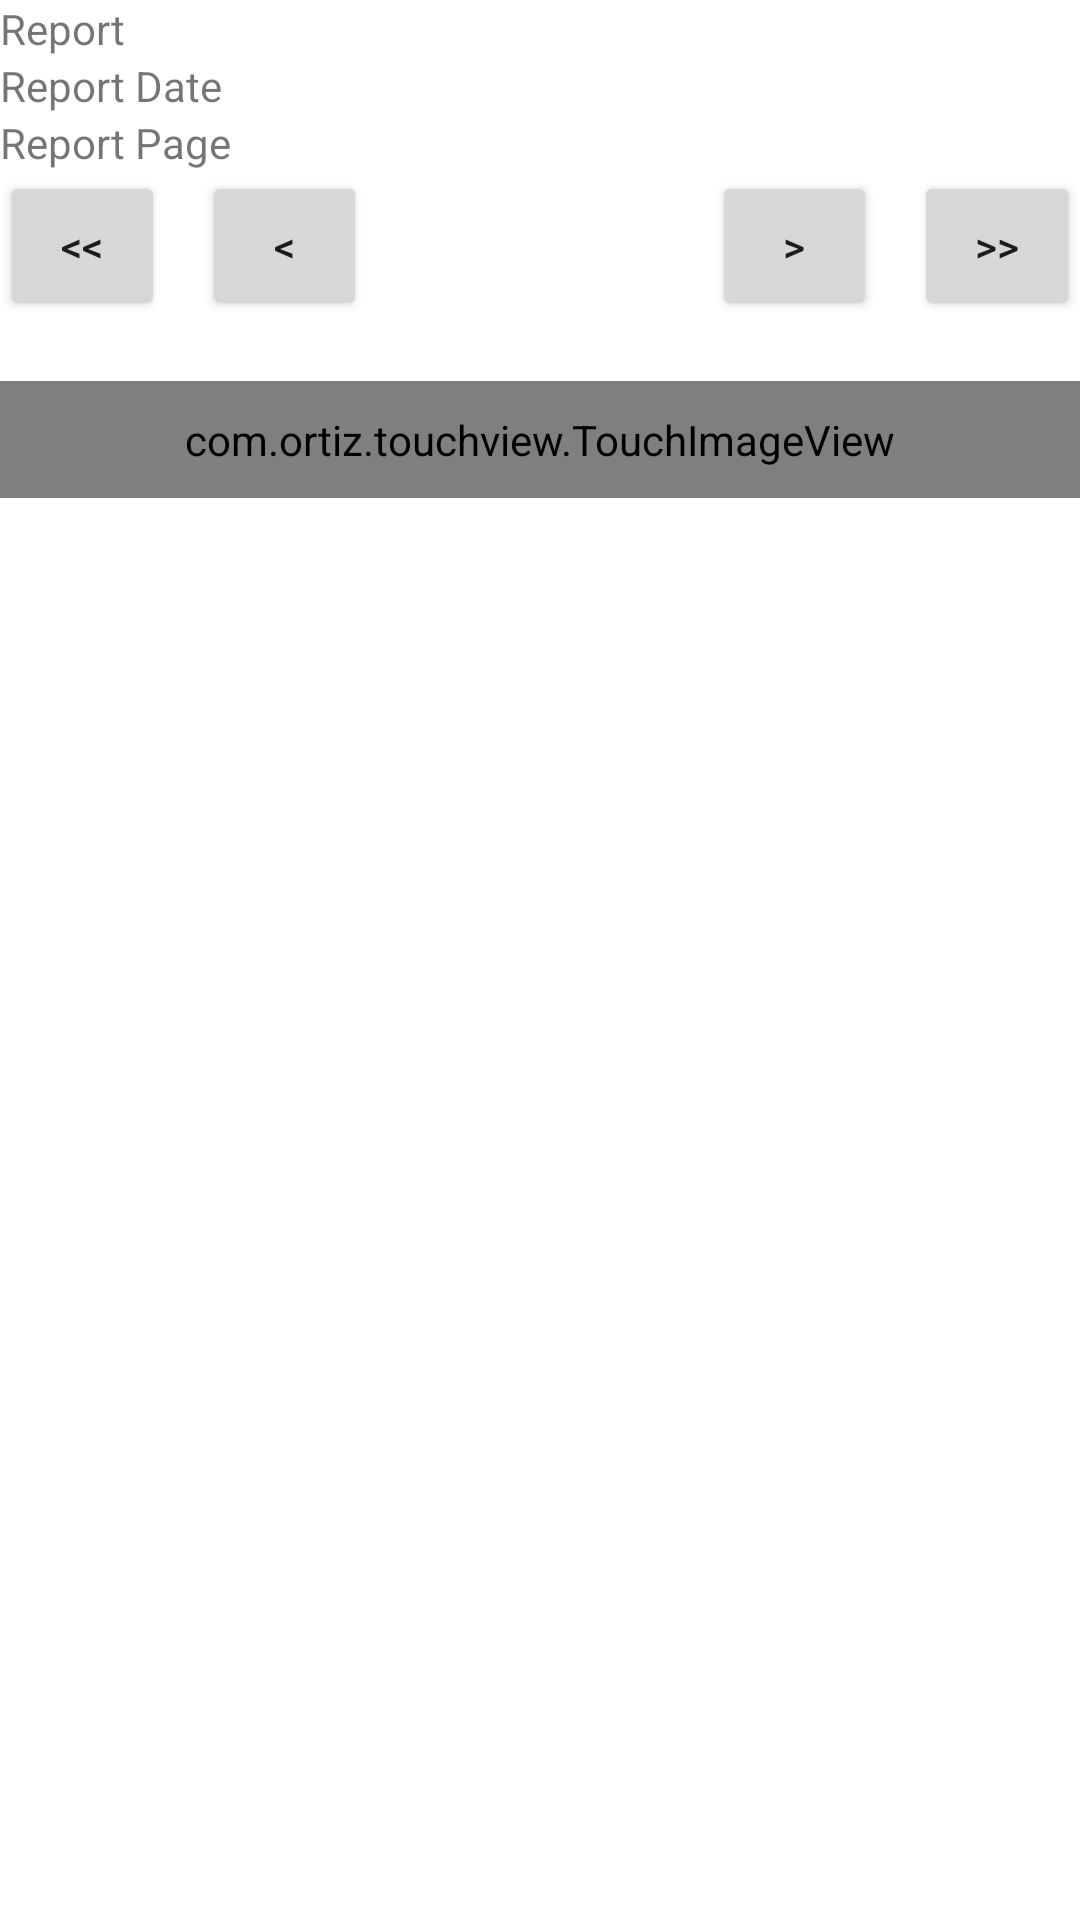

Android layout source for this screen:
<!-- AndroidManifest.xml: application theme Theme.WinCDSPro -->
<!-- res/layout/fragment_reports_view.xml -->
<?xml version="1.0" encoding="utf-8"?>
<androidx.constraintlayout.widget.ConstraintLayout xmlns:android="http://schemas.android.com/apk/res/android"
    xmlns:tools="http://schemas.android.com/tools"
    android:id="@+id/fragment_reports_view"
    android:layout_width="match_parent"
    android:layout_height="match_parent"
    tools:context=".fragment.order.SaleLookupFragment">

    <LinearLayout
        android:layout_width="match_parent"
        android:layout_height="match_parent"
        android:orientation="vertical">

        <LinearLayout
            android:layout_width="match_parent"
            android:layout_height="wrap_content"
            android:orientation="horizontal">

            <TextView
                android:layout_width="100dp"
                android:layout_height="wrap_content"
                android:text="Report" />

            <TextView
                android:id="@+id/report_view_text_reporttype"
                android:layout_width="match_parent"
                android:layout_height="wrap_content" />
        </LinearLayout>

        <LinearLayout
            android:layout_width="match_parent"
            android:layout_height="wrap_content"
            android:orientation="horizontal">

            <TextView
                android:layout_width="100dp"
                android:layout_height="wrap_content"
                android:text="Report Date" />

            <TextView
                android:id="@+id/report_view_text_reportdate"
                android:layout_width="match_parent"
                android:layout_height="wrap_content" />
        </LinearLayout>

        <LinearLayout
            android:layout_width="match_parent"
            android:layout_height="wrap_content"
            android:orientation="horizontal">

            <TextView
                android:layout_width="100dp"
                android:layout_height="wrap_content"
                android:text="Report Page" />

            <TextView
                android:id="@+id/report_view_text_reportpage"
                android:layout_width="match_parent"
                android:layout_height="wrap_content" />

        </LinearLayout>

        <LinearLayout
            android:layout_width="match_parent"
            android:layout_height="wrap_content"
            android:layout_gravity="center"
            android:orientation="horizontal">

            <Button
                android:id="@+id/report_view_button_first"
                android:layout_width="50dp"
                android:layout_height="50dp"
                android:layout_weight="2"
                android:text="&lt;&lt;" />

            <Space
                android:layout_width="10dp"
                android:layout_height="wrap_content"
                android:layout_weight="1" />

            <Button
                android:id="@+id/report_view_button_left"
                android:layout_width="50dp"
                android:layout_height="50dp"
                android:layout_weight="2"
                android:text="&lt;" />

            <Space
                android:layout_width="100dp"
                android:layout_height="wrap_content"
                android:layout_weight="6" />

            <Button
                android:id="@+id/report_view_button_right"
                android:layout_width="50dp"
                android:layout_height="50dp"
                android:layout_weight="2"
                android:text="&gt;" />

            <Space
                android:layout_width="10dp"
                android:layout_height="wrap_content"
                android:layout_weight="1" />

            <Button
                android:id="@+id/report_view_button_last"
                android:layout_width="50dp"
                android:layout_height="50dp"
                android:layout_weight="2"
                android:text="&gt;&gt;" />
        </LinearLayout>

        <Space
            android:layout_width="match_parent"
            android:layout_height="20dp" />

        <ProgressBar
            android:id="@+id/report_view_prg_spinner"
            style="?android:attr/progressBarStyle"
            android:layout_width="200dp"
            android:layout_height="200dp"
            android:layout_gravity="center"
            android:visibility="gone" />

        <LinearLayout
            android:layout_width="match_parent"
            android:layout_height="match_parent"
            android:background="@color/white"
            android:orientation="vertical">

            <com.ortiz.touchview.TouchImageView
                android:id="@+id/report_view_image_report"
                android:layout_width="match_parent"
                android:layout_height="wrap_content"
                android:padding="10dp"
                android:visibility="visible" />
        </LinearLayout>
    </LinearLayout>

</androidx.constraintlayout.widget.ConstraintLayout>
<!-- resources referenced by this layout -->
<resources>
  <color name="white">#FFFFFFFF</color>
  <style name="Theme.WinCDSPro" parent="Theme.MaterialComponents.DayNight.DarkActionBar">
          
          <item name="colorPrimary">@color/purple_500</item>
          <item name="colorPrimaryVariant">@color/purple_700</item>
          <item name="colorOnPrimary">@color/white</item>
          
          <item name="colorSecondary">@color/teal_200</item>
          <item name="colorSecondaryVariant">@color/teal_700</item>
          <item name="colorOnSecondary">@color/black</item>
          
          <item name="android:statusBarColor" tools:targetApi="l">?attr/colorPrimaryVariant</item>
          
          <item name="android:actionMenuTextColor">@color/grey</item>
      </style>
  <color name="purple_500">#FF6200EE</color>
  <color name="purple_700">#FF3700B3</color>
  <color name="teal_200">#FF03DAC5</color>
  <color name="teal_700">#FF018786</color>
  <color name="black">#FF000000</color>
  <color name="grey">#AAAAAA</color>
</resources>
